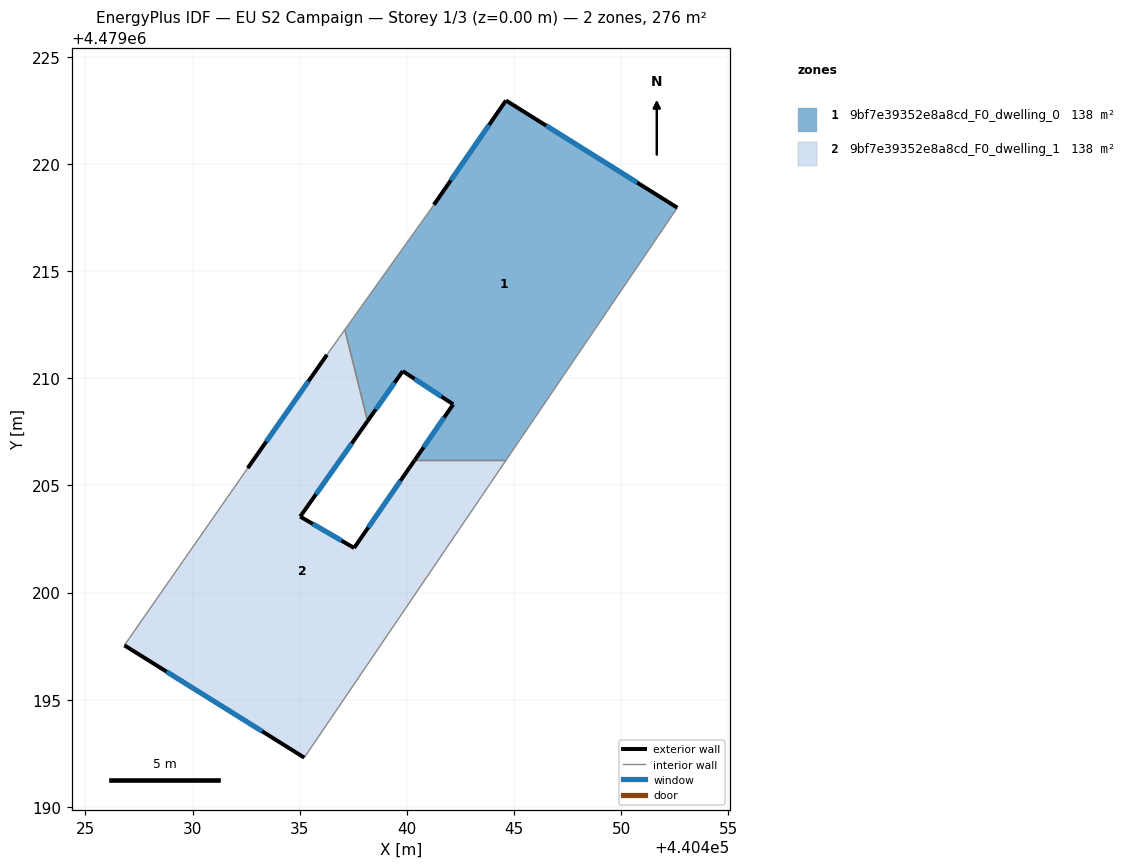
=== STOREY PLAN SPEC (per zone: floor XY polygon, exterior-wall plan segments, windows/doors) ===
zone 1: 9bf7e39352e8a8cd_F0_dwelling_0  (138.1 m²)
  floor: (440444.63, 4479206.17) (440452.62, 4479217.96) (440444.62, 4479222.96) (440441.26, 4479218.10) (440437.11, 4479212.27) (440438.17, 4479208.00) (440439.81, 4479210.34) (440442.16, 4479208.79) (440440.36, 4479206.17)
  exterior wall: (440444.62, 4479222.96) – (440452.62, 4479217.96)  [9.4 m]
    window: (440446.50, 4479221.79) – (440450.75, 4479219.13)  [8.0 m²]
  exterior wall: (440440.36, 4479206.17) – (440442.16, 4479208.79)  [3.2 m]
    window: (440440.78, 4479206.79) – (440441.74, 4479208.18)  [2.7 m²]
  exterior wall: (440442.16, 4479208.79) – (440439.81, 4479210.34)  [2.8 m]
    window: (440441.61, 4479209.15) – (440440.36, 4479209.97)  [2.4 m²]
  exterior wall: (440439.81, 4479210.34) – (440438.17, 4479208.00)  [2.9 m]
    window: (440439.43, 4479209.79) – (440438.55, 4479208.55)  [2.4 m²]
  exterior wall: (440441.26, 4479218.10) – (440444.62, 4479222.96)  [5.9 m]
    window: (440442.05, 4479219.24) – (440443.84, 4479221.82)  [5.0 m²]
  interior walls: 4
zone 2: 9bf7e39352e8a8cd_F0_dwelling_1  (138.1 m²)
  floor: (440435.22, 4479192.30) (440444.63, 4479206.17) (440440.36, 4479206.17) (440437.54, 4479202.08) (440435.03, 4479203.55) (440438.17, 4479208.00) (440437.11, 4479212.27) (440436.27, 4479211.10) (440432.58, 4479205.81) (440426.82, 4479197.54)
  exterior wall: (440438.17, 4479208.00) – (440435.03, 4479203.55)  [5.5 m]
    window: (440437.43, 4479206.96) – (440435.76, 4479204.59)  [4.6 m²]
  exterior wall: (440435.03, 4479203.55) – (440437.54, 4479202.08)  [2.9 m]
    window: (440435.61, 4479203.21) – (440436.95, 4479202.43)  [2.5 m²]
  exterior wall: (440437.54, 4479202.08) – (440440.36, 4479206.17)  [5.0 m]
    window: (440438.20, 4479203.04) – (440439.70, 4479205.22)  [4.2 m²]
  exterior wall: (440435.22, 4479192.30) – (440426.82, 4479197.54)  [9.9 m]
    window: (440433.25, 4479193.53) – (440428.79, 4479196.32)  [8.4 m²]
  exterior wall: (440432.58, 4479205.81) – (440436.27, 4479211.10)  [6.5 m]
    window: (440433.44, 4479207.05) – (440435.41, 4479209.86)  [5.5 m²]
  interior walls: 5

=== DERIVED (storey summary) ===
Building: EU S2 Campaign
Storey: 1 of 3  (floor level z = 0.00 m)
Storey gross floor area: 276.2 m²
Zones on this storey: 2
  - 9bf7e39352e8a8cd_F0_dwelling_0: floor 138.1 m²; exterior wall 24.2 m (72.6 m²); 5 window(s) 20.5 m²; WWR 28.3%
  - 9bf7e39352e8a8cd_F0_dwelling_1: floor 138.1 m²; exterior wall 29.7 m (89.0 m²); 5 window(s) 25.2 m²; WWR 28.3%
Zone adjacency (shared interzone walls):
  - 9bf7e39352e8a8cd_F0_dwelling_0 ↔ 9bf7e39352e8a8cd_F0_dwelling_1